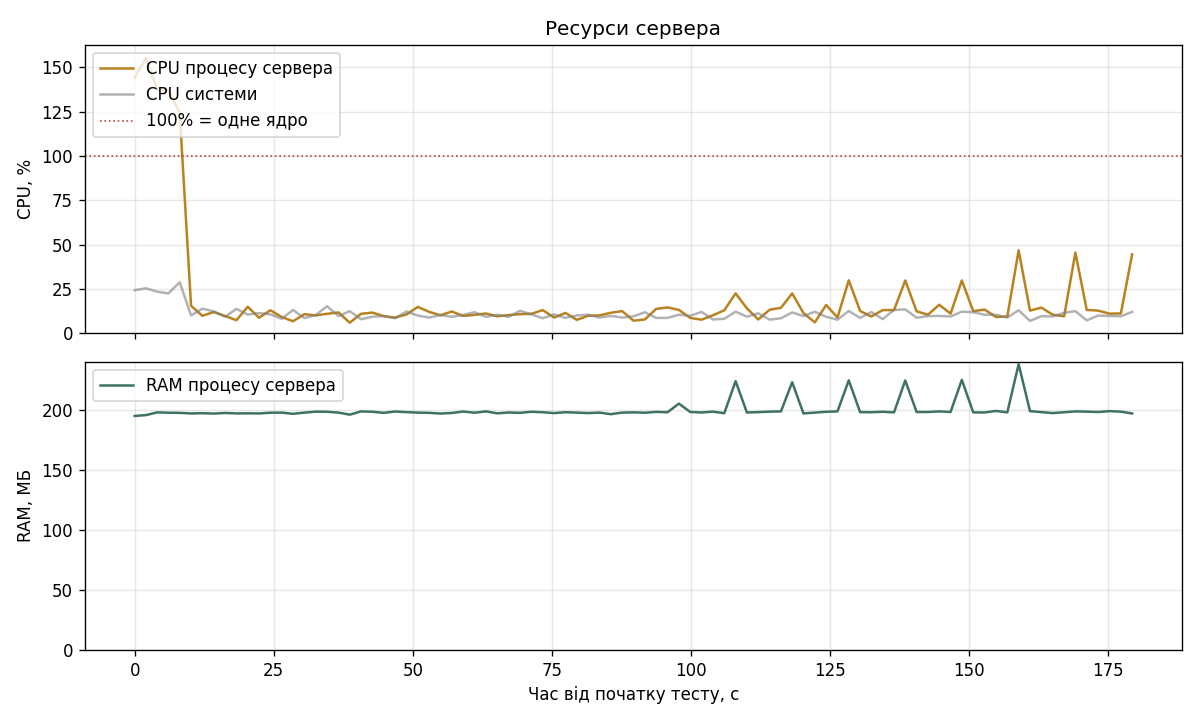

Values plotted in this chart, from the file beside it:
timestamp, elapsed_s, server_cpu_percent, server_rss_mb, system_cpu_percent, system_mem_percent, db_cpu_percent, db_mem_mb, redis_cpu_percent, redis_mem_mb, nginx_cpu_percent
1795344754, 2.1, 144.1, 195.1, 24.3, 65.6, 1.6, 87.9, 0.0, 0.0, 0.6
1795344756, 4.1, 155.2, 195.8, 25.4, 65.5, 1.1, 90.4, 0.0, 0.0, 0.4
1795344758, 6.1, 137.4, 198.1, 23.5, 65.7, 1.3, 94.3, 0.0, 0.0, 0.5
1795344760, 8.2, 137.0, 197.8, 22.5, 65.7, 1.9, 98.3, 0.0, 0.0, 0.3
1795344762, 10.2, 124.4, 197.7, 28.8, 66.3, 1.5, 101.5, 0.0, 0.0, 0.6
1795344764, 12.2, 15.5, 197.2, 10.1, 66.0, 2.5, 101.2, 0.0, 0.0, 1.2
1795344766, 14.3, 9.9, 197.4, 13.9, 66.5, 1.5, 101.8, 0.0, 0.0, 0.8
1795344768, 16.3, 12.0, 197.1, 12.4, 66.0, 1.6, 102.1, 0.0, 0.0, 0.9
1795344770, 18.3, 9.8, 197.6, 9.3, 66.0, 2.5, 102.3, 0.0, 0.0, 0.9
1795344772, 20.4, 7.4, 197.2, 13.8, 65.9, 1.2, 102.5, 0.0, 0.0, 0.6
1795344774, 22.4, 15.0, 197.3, 10.6, 66.0, 2.0, 102.1, 0.0, 0.0, 1.1
1795344776, 24.4, 8.8, 197.2, 11.4, 66.1, 1.3, 102.2, 0.0, 0.0, 0.6
1795344778, 26.5, 13.0, 197.8, 10.7, 66.0, 1.7, 102.6, 0.0, 0.0, 1.0
1795344780, 28.5, 9.2, 197.9, 8.2, 66.0, 7.5, 104.0, 0.0, 0.0, 0.7
1795344782, 30.6, 6.8, 196.9, 13.2, 66.0, 0.9, 105.1, 0.0, 0.0, 0.5
1795344784, 32.6, 10.8, 197.9, 8.6, 65.9, 1.1, 104.5, 0.0, 0.0, 0.8
1795344786, 34.6, 10.1, 198.7, 10.3, 66.2, 1.2, 105.0, 0.0, 0.0, 0.7
1795344788, 36.7, 11.0, 198.6, 15.3, 66.1, 1.3, 105.0, 0.0, 0.0, 0.9
1795344791, 38.7, 11.8, 197.9, 9.7, 66.0, 3.3, 104.8, 0.0, 0.0, 0.9
1795344793, 40.7, 6.0, 196.2, 12.5, 66.3, 1.1, 105.1, 0.0, 0.0, 0.4
1795344795, 42.8, 11.0, 198.9, 7.9, 66.0, 1.2, 105.0, 0.0, 0.0, 0.9
1795344797, 44.8, 11.7, 198.6, 9.4, 65.9, 1.6, 104.9, 0.0, 0.0, 0.9
1795344799, 46.9, 9.7, 197.7, 9.7, 65.9, 1.1, 105.6, 0.0, 0.0, 0.8
1795344801, 48.9, 8.9, 198.8, 8.5, 65.9, 4.0, 105.8, 0.0, 0.0, 0.7
1795344803, 50.9, 10.6, 198.3, 12.3, 66.0, 1.3, 105.6, 0.0, 0.0, 0.8
1795344805, 53.0, 14.9, 197.9, 10.0, 66.0, 1.7, 105.8, 0.0, 0.0, 1.0
1795344807, 55.0, 12.1, 197.7, 8.9, 65.9, 1.3, 106.2, 0.0, 0.0, 1.1
1795344809, 57.1, 10.2, 197.1, 10.3, 65.9, 1.3, 105.9, 0.0, 0.0, 0.7
1795344811, 59.1, 12.3, 197.6, 9.3, 65.9, 1.4, 105.8, 0.0, 0.0, 2.0
1795344813, 61.1, 9.8, 198.8, 10.4, 66.2, 1.3, 106.1, 0.0, 0.0, 0.6
1795344815, 63.2, 10.4, 197.8, 11.9, 65.9, 2.5, 105.5, 0.0, 0.0, 0.8
1795344817, 65.2, 11.2, 198.9, 9.3, 65.9, 1.0, 106.0, 0.0, 0.0, 0.8
1795344819, 67.3, 9.6, 197.3, 10.5, 65.9, 1.1, 105.9, 0.0, 0.0, 0.7
1795344821, 69.3, 10.3, 198.0, 9.3, 66.2, 2.7, 105.7, 0.0, 0.0, 1.8
1795344823, 71.4, 10.8, 197.7, 12.7, 65.9, 1.7, 106.4, 0.0, 0.0, 0.7
1795344825, 73.4, 11.0, 198.6, 10.7, 65.9, 2.8, 106.7, 0.0, 0.0, 0.8
1795344827, 75.5, 13.1, 198.2, 8.5, 65.9, 1.3, 107.1, 0.0, 0.0, 1.0
1795344829, 77.5, 8.9, 197.5, 10.7, 66.2, 1.1, 106.8, 0.0, 0.0, 0.7
1795344831, 79.5, 11.5, 198.2, 8.7, 66.2, 1.4, 107.0, 0.0, 0.0, 1.9
1795344833, 81.6, 7.6, 197.9, 10.1, 65.8, 1.1, 106.8, 0.0, 0.0, 0.5
1795344835, 83.6, 9.9, 197.5, 10.5, 66.2, 2.2, 106.8, 0.0, 0.0, 0.7
1795344837, 85.7, 10.1, 197.9, 8.9, 65.9, 1.2, 107.0, 0.0, 0.0, 0.7
1795344839, 87.7, 11.6, 196.6, 9.8, 65.7, 1.8, 106.4, 0.0, 0.0, 0.8
1795344842, 89.7, 12.5, 197.9, 8.9, 66.1, 1.5, 106.9, 0.0, 0.0, 1.7
1795344844, 91.8, 7.1, 198.1, 9.6, 65.8, 0.9, 107.1, 0.0, 0.0, 0.6
1795344846, 93.8, 7.8, 197.8, 11.9, 66.5, 2.5, 106.8, 0.0, 0.0, 0.5
1795344848, 95.8, 13.8, 198.5, 8.7, 65.9, 1.9, 107.4, 0.0, 0.0, 0.9
1795344850, 97.9, 14.6, 198.2, 8.7, 65.9, 2.0, 106.8, 0.0, 0.0, 1.0
1795344852, 99.9, 13.2, 205.4, 10.5, 65.8, 1.3, 107.3, 0.0, 0.0, 1.6
1795344854, 102.0, 8.7, 198.4, 9.9, 65.8, 1.1, 106.8, 0.0, 0.0, 0.5
1795344856, 104.0, 7.7, 198.0, 12.1, 65.9, 1.7, 107.1, 0.0, 0.0, 0.6
1795344858, 106.1, 10.2, 198.7, 7.8, 65.8, 1.2, 106.7, 0.0, 0.0, 0.7
1795344860, 108.1, 13.0, 197.4, 8.2, 65.8, 1.6, 107.5, 0.0, 0.0, 1.0
1795344862, 110.1, 22.5, 224.1, 12.2, 65.9, 1.5, 106.7, 0.0, 0.0, 1.9
1795344864, 112.2, 14.1, 198.0, 9.4, 65.9, 1.5, 107.8, 0.0, 0.0, 1.1
1795344866, 114.2, 7.8, 198.3, 11.3, 65.9, 2.6, 107.3, 0.0, 0.0, 0.5
1795344868, 116.2, 13.3, 198.7, 7.7, 65.9, 1.5, 107.6, 0.0, 0.0, 0.9
1795344870, 118.3, 14.4, 198.9, 8.5, 65.9, 1.7, 107.4, 0.0, 0.0, 0.9
1795344872, 120.3, 22.5, 223.2, 11.8, 65.9, 1.0, 107.1, 0.0, 0.0, 0.4
1795344874, 122.3, 11.4, 197.2, 9.7, 65.8, 1.3, 107.6, 0.0, 0.0, 0.9
... 29 more rows
